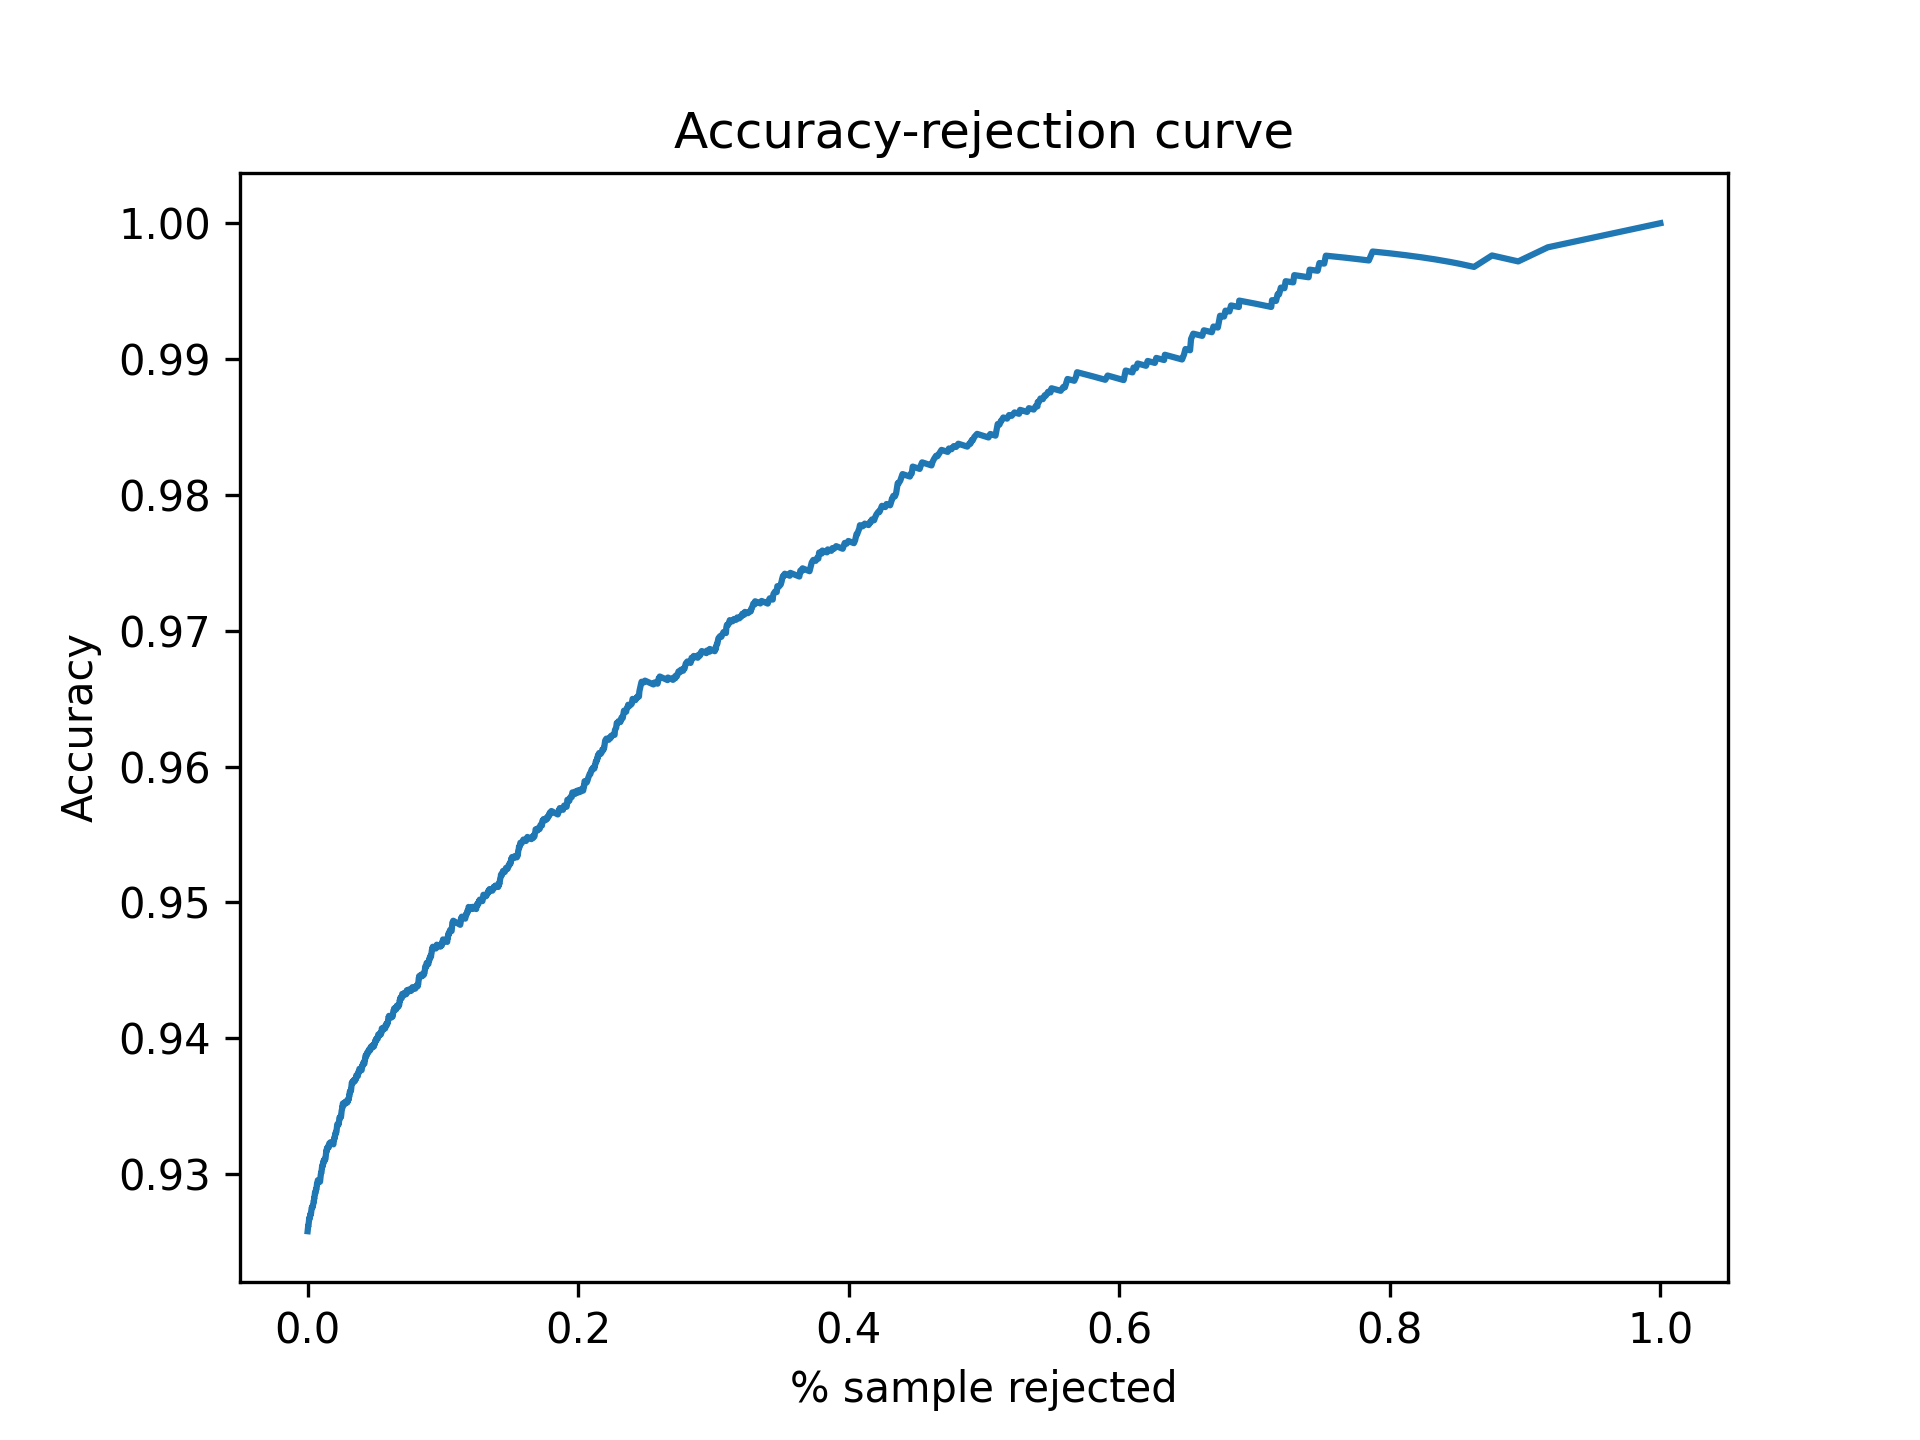

The file beside this chart, header and first rows:
Threshold, Accepted, Accuracy
0.5, 1.0, 0.9258
0.5001, 1.0, 0.9258
0.5002, 1.0, 0.9258
0.5003, 1.0, 0.9258
0.5004, 1.0, 0.9258
0.5005, 1.0, 0.9258
0.5006, 1.0, 0.9258
0.5007, 1.0, 0.9258
0.5008, 1.0, 0.9258
0.5009, 1.0, 0.9258
0.501, 1.0, 0.9258
0.5011, 1.0, 0.9258
0.5012, 1.0, 0.9258
0.5013, 1.0, 0.9258
0.5014, 1.0, 0.9258
0.5015, 0.9999, 0.9259
0.5016, 0.9999, 0.9259
0.5017, 0.9999, 0.9259
0.5018, 0.9999, 0.9259
0.5019, 0.9997, 0.9261
0.502, 0.9997, 0.9261
0.5021, 0.9997, 0.9261
0.5022, 0.9997, 0.9261
0.5023, 0.9997, 0.9261
0.5024, 0.9997, 0.9261
0.5025, 0.9997, 0.9261
0.5026, 0.9997, 0.9261
0.5027, 0.9997, 0.9261
0.5028, 0.9997, 0.9261
0.5029, 0.9997, 0.9261
0.503, 0.9997, 0.9261
0.5031, 0.9997, 0.9261
0.5032, 0.9997, 0.9261
0.5033, 0.9997, 0.9261
0.5034, 0.9997, 0.9261
0.5035, 0.9997, 0.9261
0.5036, 0.9997, 0.9261
0.5037, 0.9997, 0.9261
0.5038, 0.9997, 0.9261
0.5039, 0.9997, 0.9261
0.504, 0.9997, 0.9261
0.5041, 0.9997, 0.9261
0.5042, 0.9997, 0.9261
0.5043, 0.9997, 0.9261
0.5044, 0.9997, 0.9261
0.5045, 0.9997, 0.9261
0.5046, 0.9997, 0.9261
0.5047, 0.9997, 0.9261
0.5048, 0.9997, 0.9261
0.5049, 0.9997, 0.9261
0.505, 0.9997, 0.9261
0.5051, 0.9997, 0.9261
0.5052, 0.9997, 0.9261
0.5053, 0.9997, 0.9261
0.5054, 0.9997, 0.9261
0.5055, 0.9997, 0.9261
0.5056, 0.9997, 0.9261
0.5057, 0.9997, 0.9261
0.5058, 0.9997, 0.9261
0.5059, 0.9996, 0.9262
... 4,941 more rows
